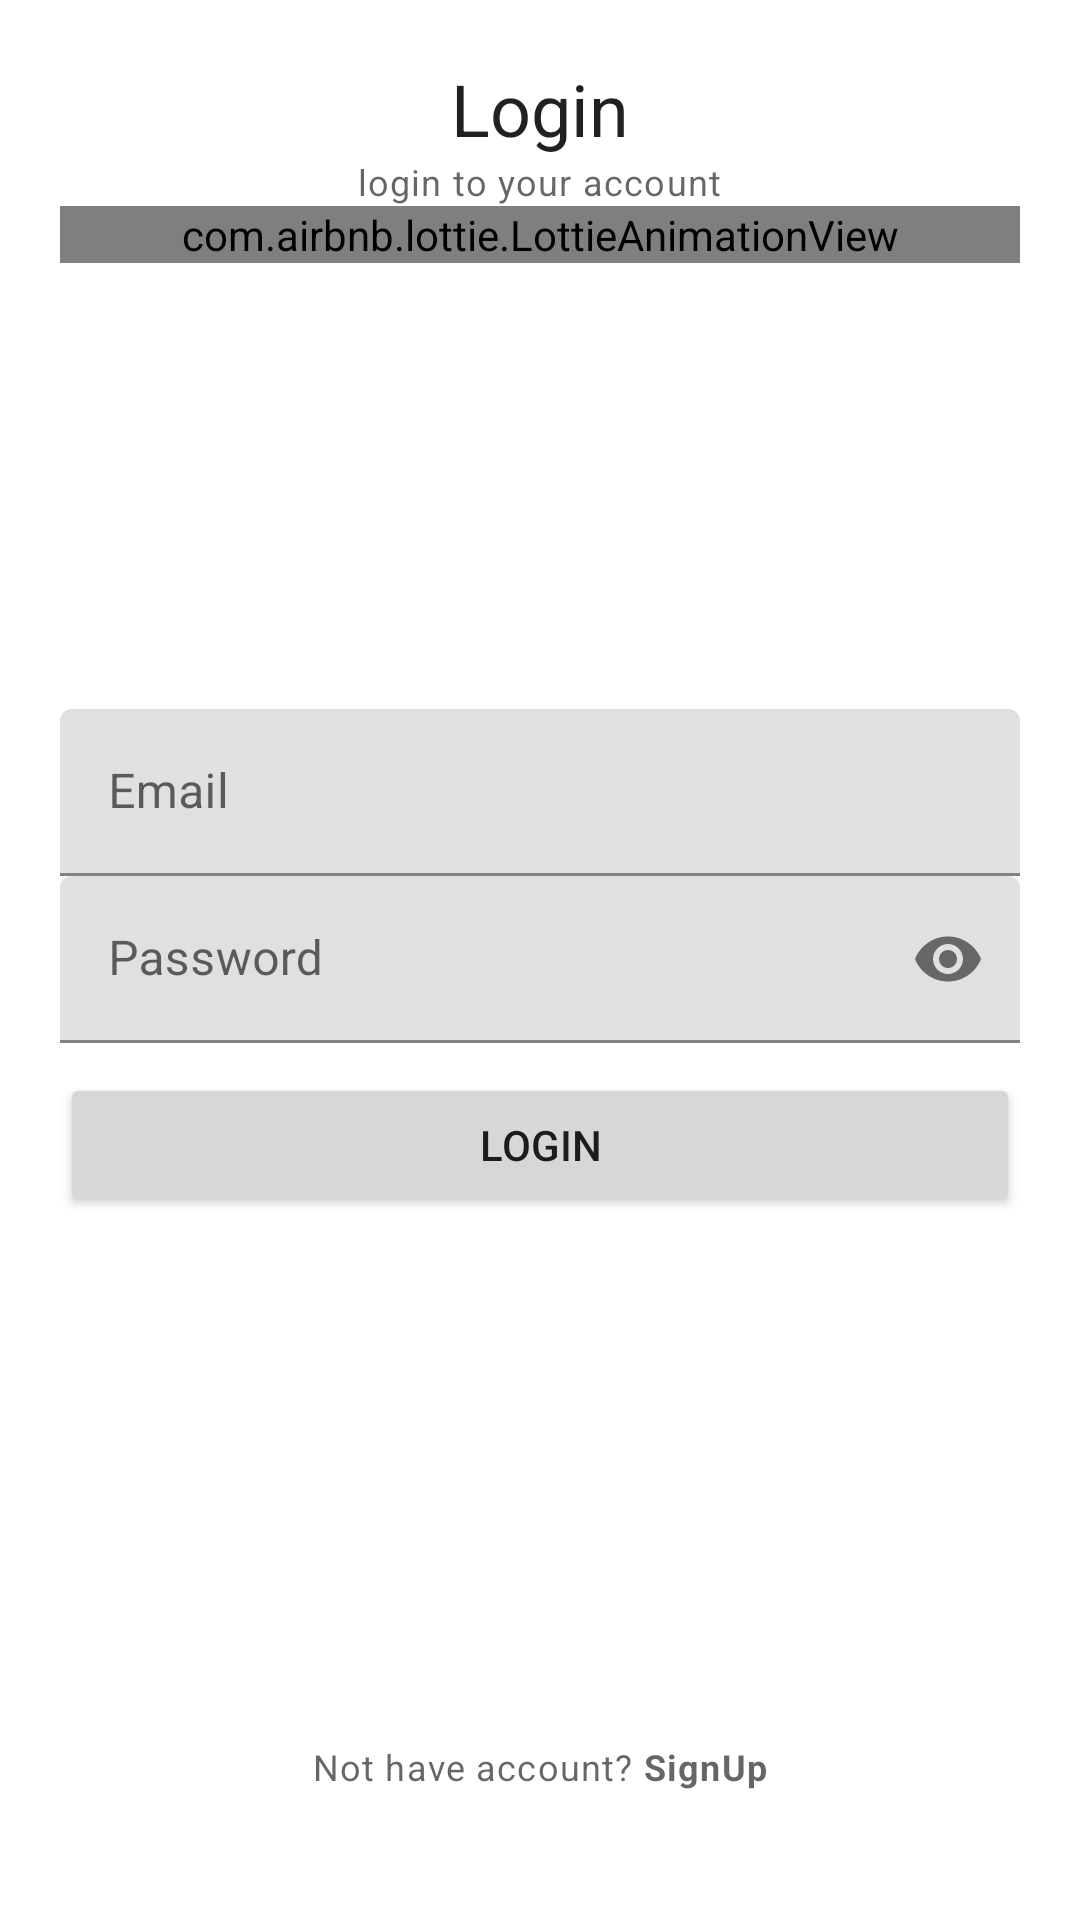

Layout XML and referenced resources for this Android screen:
<!-- AndroidManifest.xml: application theme Theme.Plant_Life -->
<!-- res/layout/activity_login.xml -->
<?xml version="1.0" encoding="utf-8"?>
<RelativeLayout xmlns:android="http://schemas.android.com/apk/res/android"
    xmlns:app="http://schemas.android.com/apk/res-auto"
    xmlns:tools="http://schemas.android.com/tools"
    android:layout_width="match_parent"
    android:layout_height="match_parent"
    android:padding="20dp"
    tools:context=".LoginActivity">

    <TextView
        android:id="@+id/titleLabel"
        android:layout_width="wrap_content"
        android:layout_height="wrap_content"
        android:layout_centerHorizontal="true"
        android:text="@string/login2"
        style="@style/TextAppearance.AppCompat.Headline"
        />
    <TextView
        android:id="@+id/text"
        android:layout_width="wrap_content"
        android:layout_height="wrap_content"
        android:layout_centerHorizontal="true"
        android:text="@string/login_to_your_account"
        android:layout_below="@id/titleLabel"
        style="@style/TextAppearance.MaterialComponents.Caption"/>

    <com.airbnb.lottie.LottieAnimationView
        android:id="@+id/animationView"
        android:layout_width="match_parent"
        android:layout_height="wrap_content"
        android:layout_below="@+id/text"
        app:lottie_rawRes="@raw/data"
        android:layout_marginBottom="390dp"
        app:lottie_autoPlay="true"
        app:lottie_loop="true"
        app:lottie_url="REPLACE_JSON_URL" />

    
    <com.google.android.material.textfield.TextInputLayout
        android:id="@+id/emailTil"
        android:layout_above="@+id/passwordTil"
        android:layout_marginTop="10dp"
        android:layout_width="match_parent"
        android:layout_height="wrap_content"
        >
        <EditText
            android:id="@+id/emailEt"
            android:layout_width="match_parent"
            android:layout_height="wrap_content"
            android:hint="@string/email"
            android:inputType="textEmailAddress"/>


    </com.google.android.material.textfield.TextInputLayout>


    

    <com.google.android.material.textfield.TextInputLayout
        android:id="@+id/passwordTil"
        app:passwordToggleEnabled="true"
        android:layout_width="match_parent"
        android:layout_height="wrap_content"
        android:layout_centerInParent="true">

        <EditText
            android:id="@+id/passwordEt"
            android:layout_width="match_parent"
            android:layout_height="wrap_content"
            android:inputType="textPassword"
            android:hint="Password"/>
    </com.google.android.material.textfield.TextInputLayout>
    
    <Button
        android:id="@+id/loginBtn"
        android:layout_width="match_parent"
        android:layout_height="wrap_content"
        android:text="@string/login"
        android:layout_below="@+id/passwordTil"
        android:layout_marginTop="10dp"/>

    <TextView
        android:id="@+id/noAccountTv"
        style="@style/TextAppearance.MaterialComponents.Caption"
        android:layout_width="wrap_content"
        android:layout_height="wrap_content"
        android:layout_alignParentBottom="true"
        android:layout_centerHorizontal="true"
        android:layout_marginBottom="18dp"
        android:padding="5dp"
        android:text="@string/no_account" />

</RelativeLayout>
<!-- resources referenced by this layout -->
<resources>
  <string name="email">Email</string>
  <string name="login">login</string>
  <string name="login2">Login</string>
  <string name="login_to_your_account">login to your account</string>
  <string name="no_account">Not have account? <b>SignUp</b></string>
  <style name="Theme.Plant_Life" parent="Theme.MaterialComponents.DayNight.DarkActionBar">
          
          <item name="colorPrimary">@color/whitegreen2</item>
          <item name="colorPrimaryVariant">@color/whitegreen2</item>
          <item name="colorOnPrimary">@color/greenicon</item>
          
          <item name="colorSecondary">@color/greenicon</item>
          <item name="colorSecondaryVariant">@color/greenicon</item>
          <item name="colorOnSecondary">@color/greenicon</item>
          
          <item name="android:statusBarColor" tools:targetApi="l">?attr/colorPrimaryVariant</item>
          
      </style>
  <color name="whitegreen2">#a7c7b5</color>
  <color name="greenicon">#CE2F4035</color>
</resources>
